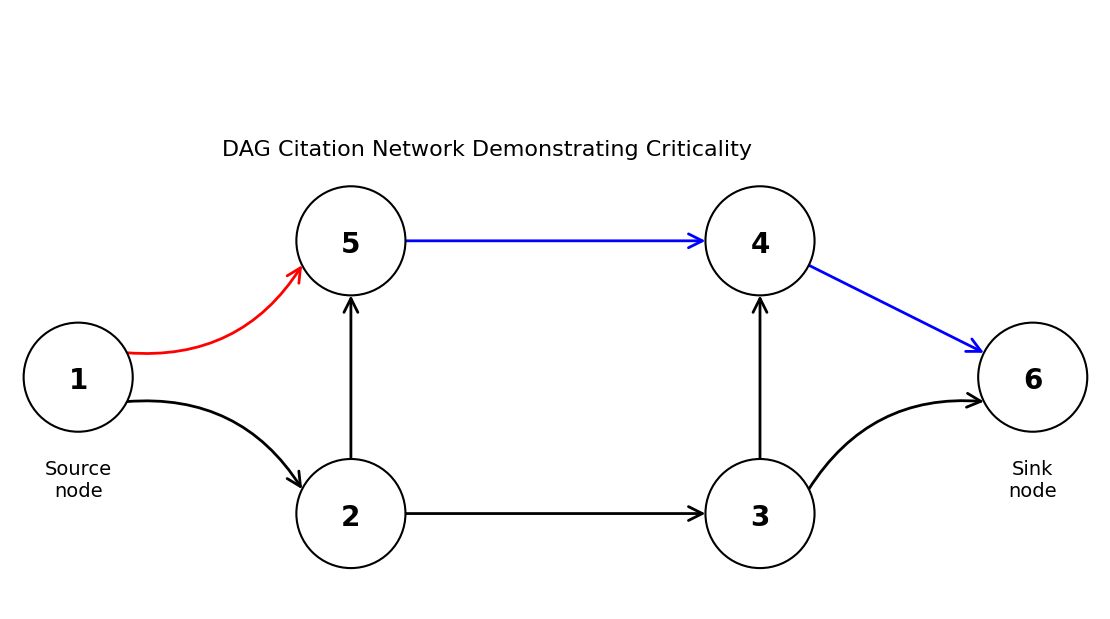

Here is the Python script that generated this plot:
import matplotlib.pyplot as plt
from matplotlib.patches import FancyArrowPatch, Circle
import numpy as np

# Create figure and axis with equal aspect ratio and high DPI
fig, ax = plt.subplots(1, 1, figsize=(12, 6), dpi=300)
ax.set_xlim(-0.5, 7.5)
ax.set_ylim(0.3, 4.7)  # Extended upper limit to accommodate title
ax.set_aspect('equal')  # This ensures circles are perfectly circular
ax.axis('off')

# Define node positions for better layout
positions = {
    1: (0, 2),
    2: (2, 1),
    3: (5, 1),
    4: (5, 3),
    5: (2, 3),
    6: (7, 2)
}

# Node radius
node_radius = 0.4

# Function to calculate point on circle edge
def get_edge_point(center, target, radius):
    """Calculate point on circle edge in direction of target"""
    cx, cy = center
    tx, ty = target
    
    # Calculate angle
    dx = tx - cx
    dy = ty - cy
    distance = np.sqrt(dx**2 + dy**2)
    
    # Unit vector in direction of target
    ux = dx / distance
    uy = dy / distance
    
    # Point on circle edge
    edge_x = cx + ux * radius
    edge_y = cy + uy * radius
    
    return edge_x, edge_y

# Define edges with their properties
# Format: (from, to, color, curvature)
edges = [
    (1, 2, 'black', -0.3),
    (1, 5, 'red', 0.3),      # Red edge from source
    (2, 5, 'black', 0),
    (2, 3, 'black', 0),
    (3, 4, 'black', 0),
    (5, 4, 'blue', 0),       # Blue edge
    (4, 6, 'blue', 0),       # Blue edge to sink
    (3, 6, 'black', -0.3),
]

# Draw edges with arrows
for start, end, color, curve in edges:
    start_pos = positions[start]
    end_pos = positions[end]
    
    # Calculate edge points
    x1, y1 = get_edge_point(start_pos, end_pos, node_radius)
    x2, y2 = get_edge_point(end_pos, start_pos, node_radius)
    
    if curve != 0:
        # Create curved arrow
        arrow = FancyArrowPatch(
            (x1, y1), (x2, y2),
            connectionstyle=f"arc3,rad={curve}",
            arrowstyle='->',
            color=color,
            linewidth=2,
            zorder=1,
            mutation_scale=25,
            shrinkA=0,
            shrinkB=0
        )
    else:
        # Create straight arrow
        arrow = FancyArrowPatch(
            (x1, y1), (x2, y2),
            arrowstyle='->',
            color=color,
            linewidth=2,
            zorder=1,
            mutation_scale=25,
            shrinkA=0,
            shrinkB=0
        )
    ax.add_patch(arrow)

# Draw nodes
for node, (x, y) in positions.items():
    circle = Circle((x, y), node_radius, color='white', ec='black', linewidth=1.5, zorder=2)
    ax.add_patch(circle)
    ax.text(x, y, str(node), 
            ha='center', va='center_baseline',
            fontsize=20, fontweight='bold', zorder=3,
            fontfamily='Times New Roman')

# Add labels for source and sink nodes
ax.text(0, 1.4, 'Source\nnode', 
        ha='center', va='top',
        fontsize=14, fontweight='normal',
        fontfamily='Times New Roman')

ax.text(7, 1.4, 'Sink\nnode', 
        ha='center', va='top',
        fontsize=14, fontweight='normal',
        fontfamily='Times New Roman')

# Add title
ax.text(3, 3.6, 'DAG Citation Network Demonstrating Criticality', 
        ha='center', va='bottom',
        fontsize=16, fontweight='normal',
        fontfamily='Times New Roman')

# Remove all padding and margins
plt.subplots_adjust(left=0, right=1, top=1, bottom=0)

# Save with tight bounding box and high resolution
plt.savefig('criticality_graph.png', dpi=300, bbox_inches='tight', pad_inches=0.1)
plt.show()